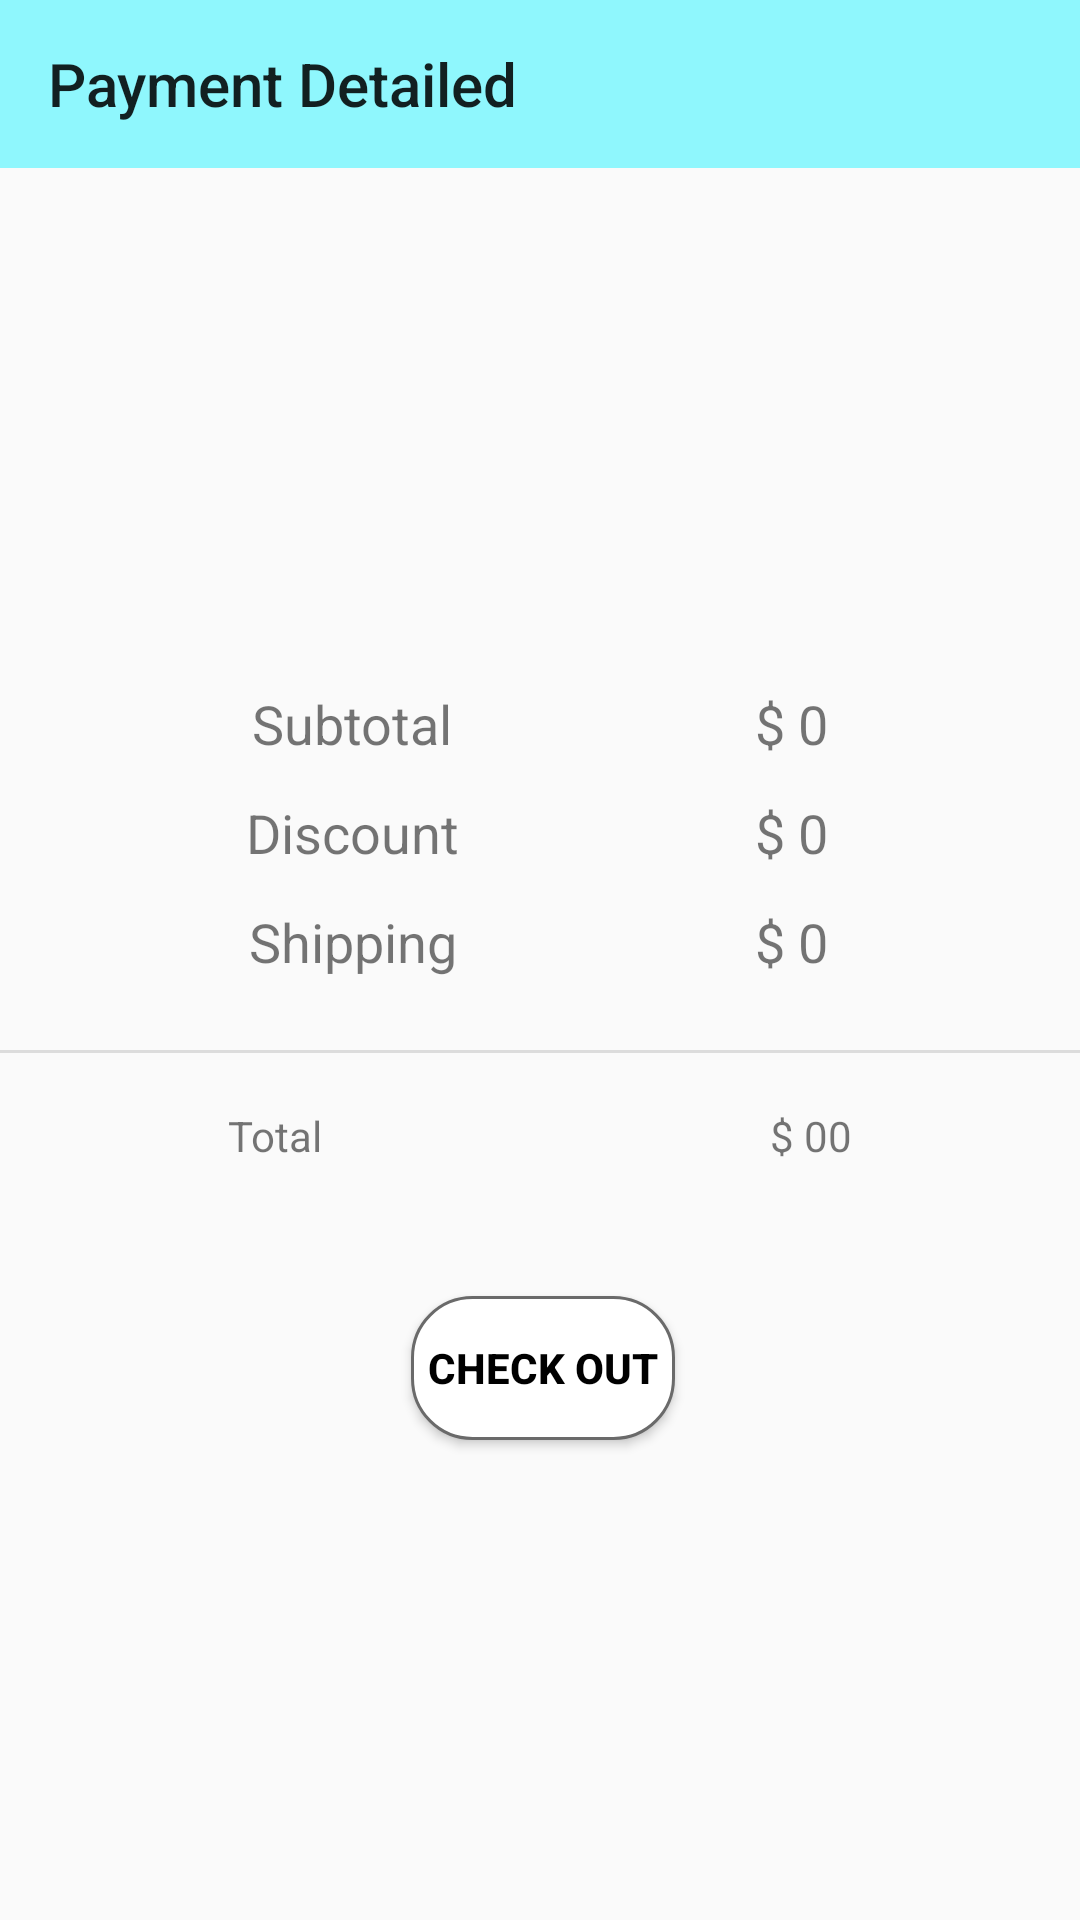

Android layout source for this screen:
<!-- AndroidManifest.xml: application theme Theme.MyApplication1 -->
<!-- res/layout/activity_payment.xml -->
<?xml version="1.0" encoding="utf-8"?>
<androidx.constraintlayout.widget.ConstraintLayout xmlns:android="http://schemas.android.com/apk/res/android"
    xmlns:app="http://schemas.android.com/apk/res-auto"
    xmlns:tools="http://schemas.android.com/tools"
    android:layout_width="match_parent"
    android:layout_height="match_parent"
    android:textAlignment="center"
    tools:context=".Activities.PaymentActivity">

    <androidx.appcompat.widget.Toolbar
        android:id="@+id/payment_toolbar"
        android:background="#8FF7FD"
        android:layout_width="match_parent"
        android:layout_height="wrap_content"
        app:layout_constraintEnd_toEndOf="parent"
        app:layout_constraintHorizontal_bias="0.0"
        app:layout_constraintStart_toStartOf="parent"
        app:layout_constraintTop_toTopOf="parent"
        app:title="Payment Detailed"/>


    <ImageView
        android:id="@+id/imageView3"
        android:layout_width="354dp"
        android:layout_height="149dp"
        android:layout_marginTop="24dp"
        app:layout_constraintEnd_toEndOf="parent"
        app:layout_constraintHorizontal_bias="0.434"
        app:layout_constraintStart_toStartOf="parent"
        app:layout_constraintTop_toBottomOf="@+id/payment_toolbar"
        app:srcCompat="@drawable/pngwing" />

    <TextView
        android:id="@+id/textView12"
        android:layout_width="wrap_content"
        android:layout_height="wrap_content"
        android:layout_marginStart="84dp"
        android:text="Subtotal"
        android:textSize="18sp"
        app:layout_constraintStart_toStartOf="parent"
        app:layout_constraintTop_toBottomOf="@+id/imageView3" />

    <TextView
        android:id="@+id/textView14"
        android:layout_width="wrap_content"
        android:layout_height="wrap_content"
        android:layout_marginTop="12dp"
        android:text="Discount"
        android:textSize="18sp"
        app:layout_constraintEnd_toEndOf="@+id/textView12"
        app:layout_constraintStart_toStartOf="@+id/textView12"
        app:layout_constraintTop_toBottomOf="@+id/textView12" />

    <TextView
        android:id="@+id/textView15"
        android:layout_width="wrap_content"
        android:layout_height="wrap_content"
        android:layout_marginTop="12dp"
        android:text="Shipping"
        android:textSize="18sp"
        app:layout_constraintEnd_toEndOf="@+id/textView14"
        app:layout_constraintStart_toStartOf="@+id/textView14"
        app:layout_constraintTop_toBottomOf="@+id/textView14" />
    <TextView
        android:id="@+id/sub_total"
        android:layout_width="wrap_content"
        android:layout_height="wrap_content"
        android:layout_marginEnd="84dp"
        android:text="$ 0"
        android:textSize="18sp"
        app:layout_constraintEnd_toEndOf="parent"
        app:layout_constraintTop_toBottomOf="@+id/imageView3" />

    <TextView
        android:id="@+id/textView17"
        android:layout_width="wrap_content"
        android:layout_height="wrap_content"
        android:layout_marginTop="12dp"
        android:text="$ 0"
        android:textSize="18sp"
        app:layout_constraintEnd_toEndOf="@+id/sub_total"
        app:layout_constraintStart_toStartOf="@+id/sub_total"
        app:layout_constraintTop_toBottomOf="@+id/sub_total" />

    <TextView
        android:id="@+id/textView18"
        android:layout_width="wrap_content"
        android:layout_height="wrap_content"
        android:layout_marginTop="12dp"
        android:text="$ 0"
        android:textSize="18sp"
        app:layout_constraintEnd_toEndOf="@+id/textView17"
        app:layout_constraintStart_toStartOf="@+id/textView17"
        app:layout_constraintTop_toBottomOf="@+id/textView17" />

    <View
        android:id="@+id/divider5"
        android:layout_width="430dp"
        android:layout_height="1dp"
        android:layout_marginTop="24dp"
        android:background="?android:attr/listDivider"
        app:layout_constraintEnd_toEndOf="parent"
        app:layout_constraintStart_toStartOf="parent"
        app:layout_constraintTop_toBottomOf="@+id/textView15" />

    <TextView
        android:id="@+id/textView19"
        android:layout_width="wrap_content"
        android:layout_height="wrap_content"
        android:layout_marginStart="76dp"
        android:layout_marginTop="18dp"
        android:text="Total"
        app:layout_constraintStart_toStartOf="parent"
        app:layout_constraintTop_toBottomOf="@+id/divider5" />

    <TextView
        android:id="@+id/total_amt"
        android:layout_width="wrap_content"
        android:layout_height="wrap_content"
        android:layout_marginTop="18dp"
        android:layout_marginEnd="76dp"
        android:text="$ 00"
        app:layout_constraintEnd_toEndOf="parent"
        app:layout_constraintTop_toBottomOf="@+id/divider5" />

    <Button
        android:id="@+id/pay_btn"
        android:layout_width="wrap_content"
        android:layout_height="wrap_content"
        android:layout_marginTop="44dp"
        android:text="Check Out"
        android:background="@drawable/edit_text_bg2"
        android:textStyle="bold"
        android:textColor="@android:color/black"
        app:layout_constraintEnd_toEndOf="parent"
        app:layout_constraintHorizontal_bias="0.504"
        app:layout_constraintStart_toStartOf="parent"
        app:layout_constraintTop_toBottomOf="@+id/textView19" />
</androidx.constraintlayout.widget.ConstraintLayout>
<!-- resources referenced by this layout -->
<resources>
  <!-- drawable edit_text_bg2 (drawable) -->
  <?xml version="1.0" encoding="utf-8"?>
  <shape xmlns:android="http://schemas.android.com/apk/res/android">
      <corners android:radius="20dp"/>
      <solid android:color="@color/white"/>
      <stroke android:color="#6a6a6a" android:width="1dp"/>
  </shape>
  <style name="Theme.MyApplication1" parent="Base.Theme.MyApplication1" />
  <color name="white">#FFFFFFFF</color>
  <style name="Base.Theme.MyApplication1" parent="Theme.AppCompat.Light.DarkActionBar">
          
          
      </style>
</resources>
